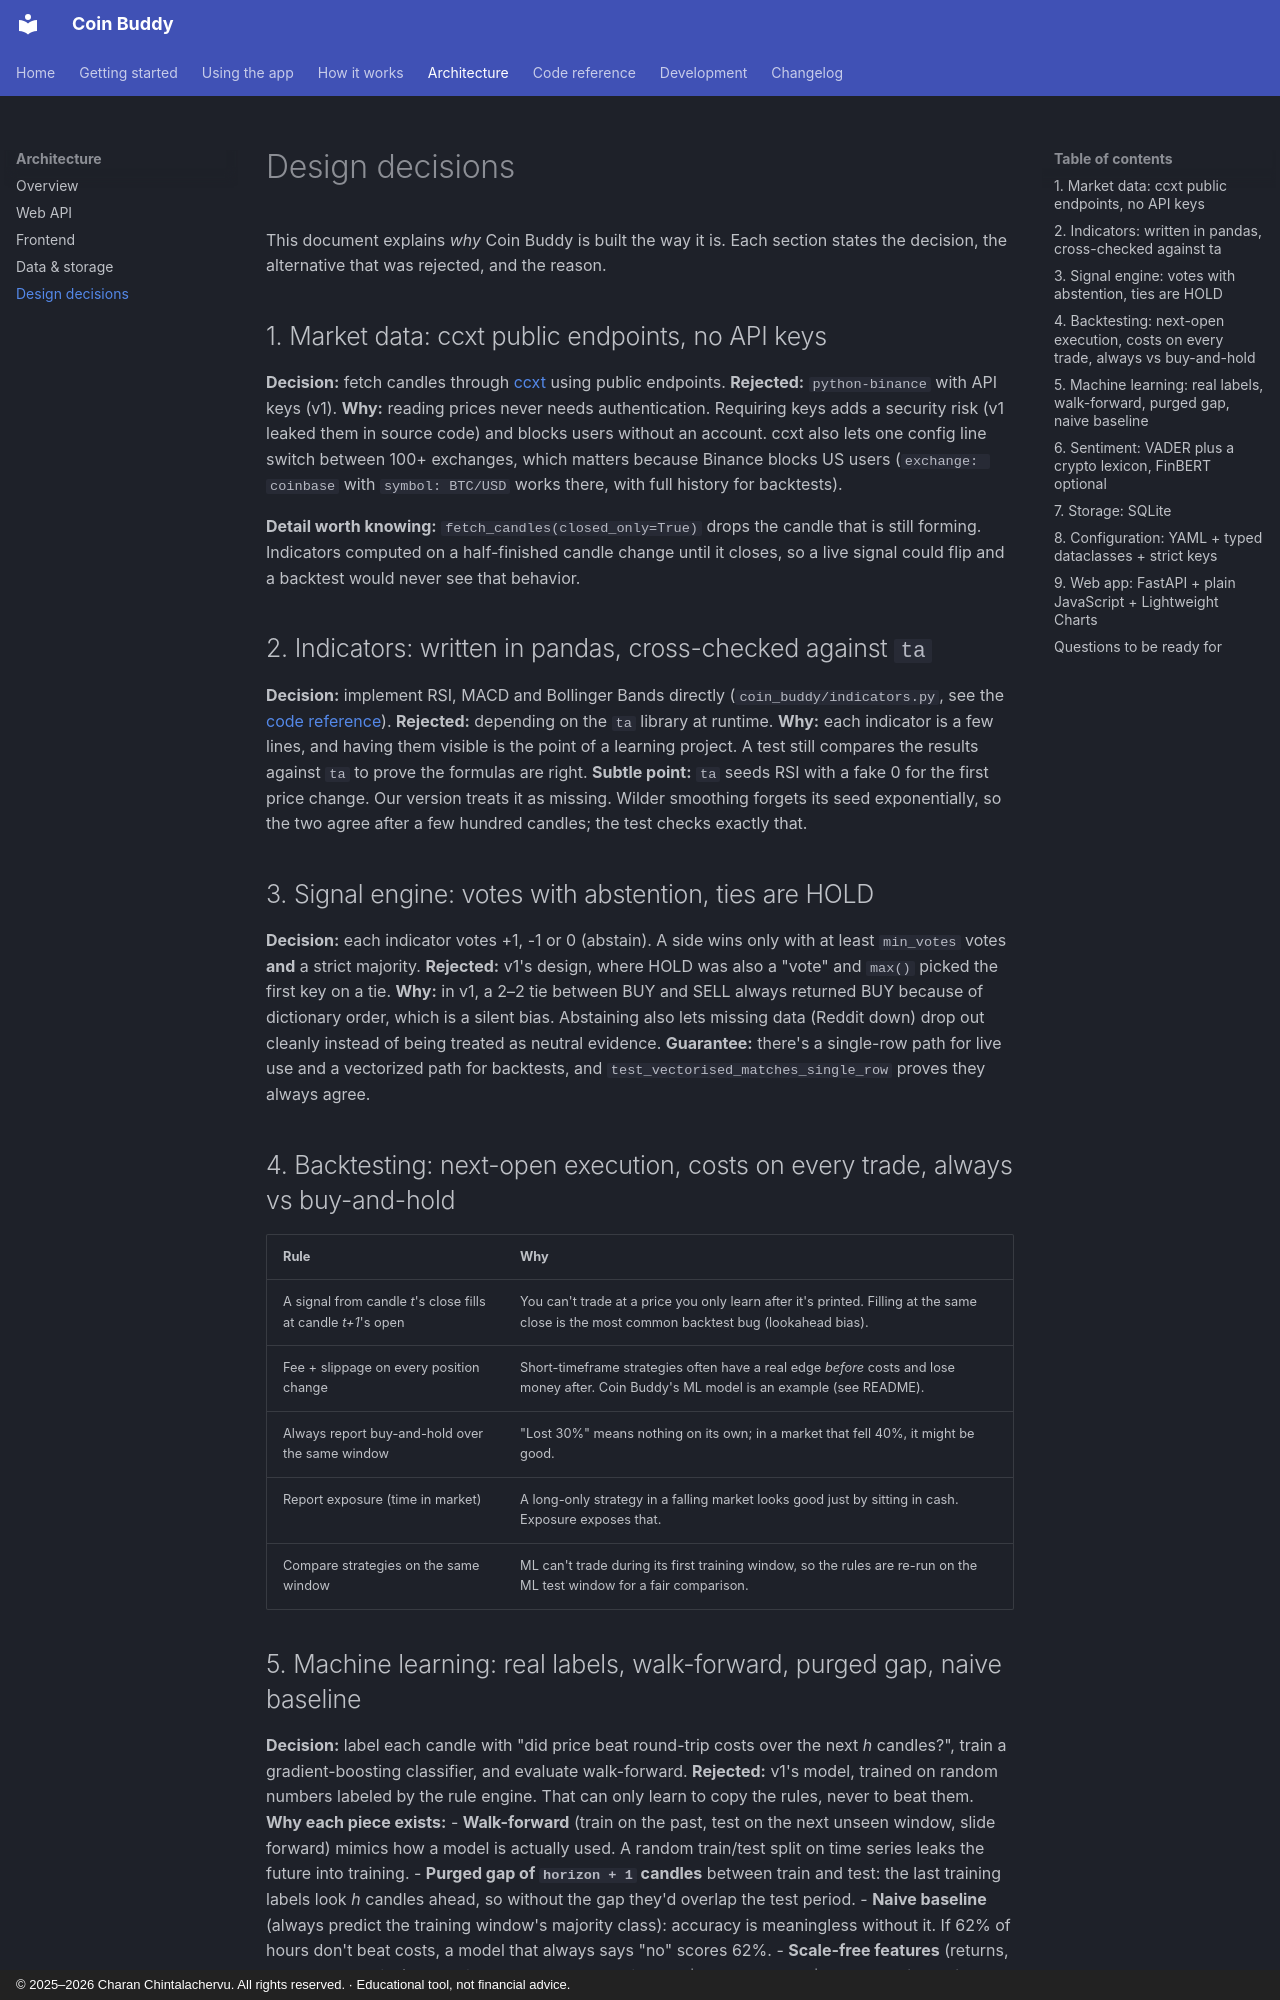

repository: CharanChintalachervu/CoinBuddy · page: DESIGN/index.html · generator: mkdocs · copyright: © 2025–2026 Charan Chintalachervu. All rights reserved. · Educational tool, not financial advice.

# Design decisions

This document explains *why* Coin Buddy is built the way it is. Each section states the decision, the alternative that was rejected, and the reason.

## 1. Market data: ccxt public endpoints, no API keys

**Decision:** fetch candles through [ccxt](https://github.com/ccxt/ccxt) using public endpoints.
**Rejected:** `python-binance` with API keys (v1).
**Why:** reading prices never needs authentication. Requiring keys adds a security risk (v1 leaked them in source code) and blocks users without an account. ccxt also lets one config line switch between 100+ exchanges, which matters because Binance blocks US users (`exchange: coinbase` with `symbol: BTC/USD` works there, with full history for backtests).

**Detail worth knowing:** `fetch_candles(closed_only=True)` drops the candle that is still forming. Indicators computed on a half-finished candle change until it closes, so a live signal could flip and a backtest would never see that behavior.

## 2. Indicators: written in pandas, cross-checked against `ta`

**Decision:** implement RSI, MACD and Bollinger Bands directly (`coin_buddy/indicators.py`, see the [code reference](reference/analytics.md)).
**Rejected:** depending on the `ta` library at runtime.
**Why:** each indicator is a few lines, and having them visible is the point of a learning project. A test still compares the results against `ta` to prove the formulas are right.
**Subtle point:** `ta` seeds RSI with a fake 0 for the first price change. Our version treats it as missing. Wilder smoothing forgets its seed exponentially, so the two agree after a few hundred candles; the test checks exactly that.

## 3. Signal engine: votes with abstention, ties are HOLD

**Decision:** each indicator votes +1, -1 or 0 (abstain). A side wins only with at least `min_votes` votes **and** a strict majority.
**Rejected:** v1's design, where HOLD was also a "vote" and `max()` picked the first key on a tie.
**Why:** in v1, a 2–2 tie between BUY and SELL always returned BUY because of dictionary order, which is a silent bias. Abstaining also lets missing data (Reddit down) drop out cleanly instead of being treated as neutral evidence.
**Guarantee:** there's a single-row path for live use and a vectorized path for backtests, and `test_vectorised_matches_single_row` proves they always agree.

## 4. Backtesting: next-open execution, costs on every trade, always vs buy-and-hold

| Rule | Why |
|---|---|
| A signal from candle *t*'s close fills at candle *t+1*'s open | You can't trade at a price you only learn after it's printed. Filling at the same close is the most common backtest bug (lookahead bias). |
| Fee + slippage on every position change | Short-timeframe strategies often have a real edge *before* costs and lose money after. Coin Buddy's ML model is an example (see README). |
| Always report buy-and-hold over the same window | "Lost 30%" means nothing on its own; in a market that fell 40%, it might be good. |
| Report exposure (time in market) | A long-only strategy in a falling market looks good just by sitting in cash. Exposure exposes that. |
| Compare strategies on the same window | ML can't trade during its first training window, so the rules are re-run on the ML test window for a fair comparison. |

## 5. Machine learning: real labels, walk-forward, purged gap, naive baseline

**Decision:** label each candle with "did price beat round-trip costs over the next *h* candles?", train a gradient-boosting classifier, and evaluate walk-forward.
**Rejected:** v1's model, trained on random numbers labeled by the rule engine. That can only learn to copy the rules, never to beat them.
**Why each piece exists:**
- **Walk-forward** (train on the past, test on the next unseen window, slide forward) mimics how a model is actually used. A random train/test split on time series leaks the future into training.
- **Purged gap of `horizon + 1` candles** between train and test: the last training labels look *h* candles ahead, so without the gap they'd overlap the test period.
- **Naive baseline** (always predict the training window's majority class): accuracy is meaningless without it. If 62% of hours don't beat costs, a model that always says "no" scores 62%.
- **Scale-free features** (returns, %B, MACD / price): raw prices make a model trained at $30k useless at $90k.
- **Sentiment isn't a feature** because free historical Reddit data doesn't exist. `coin-buddy watch` stores it going forward, so it can be added once enough history builds up.
